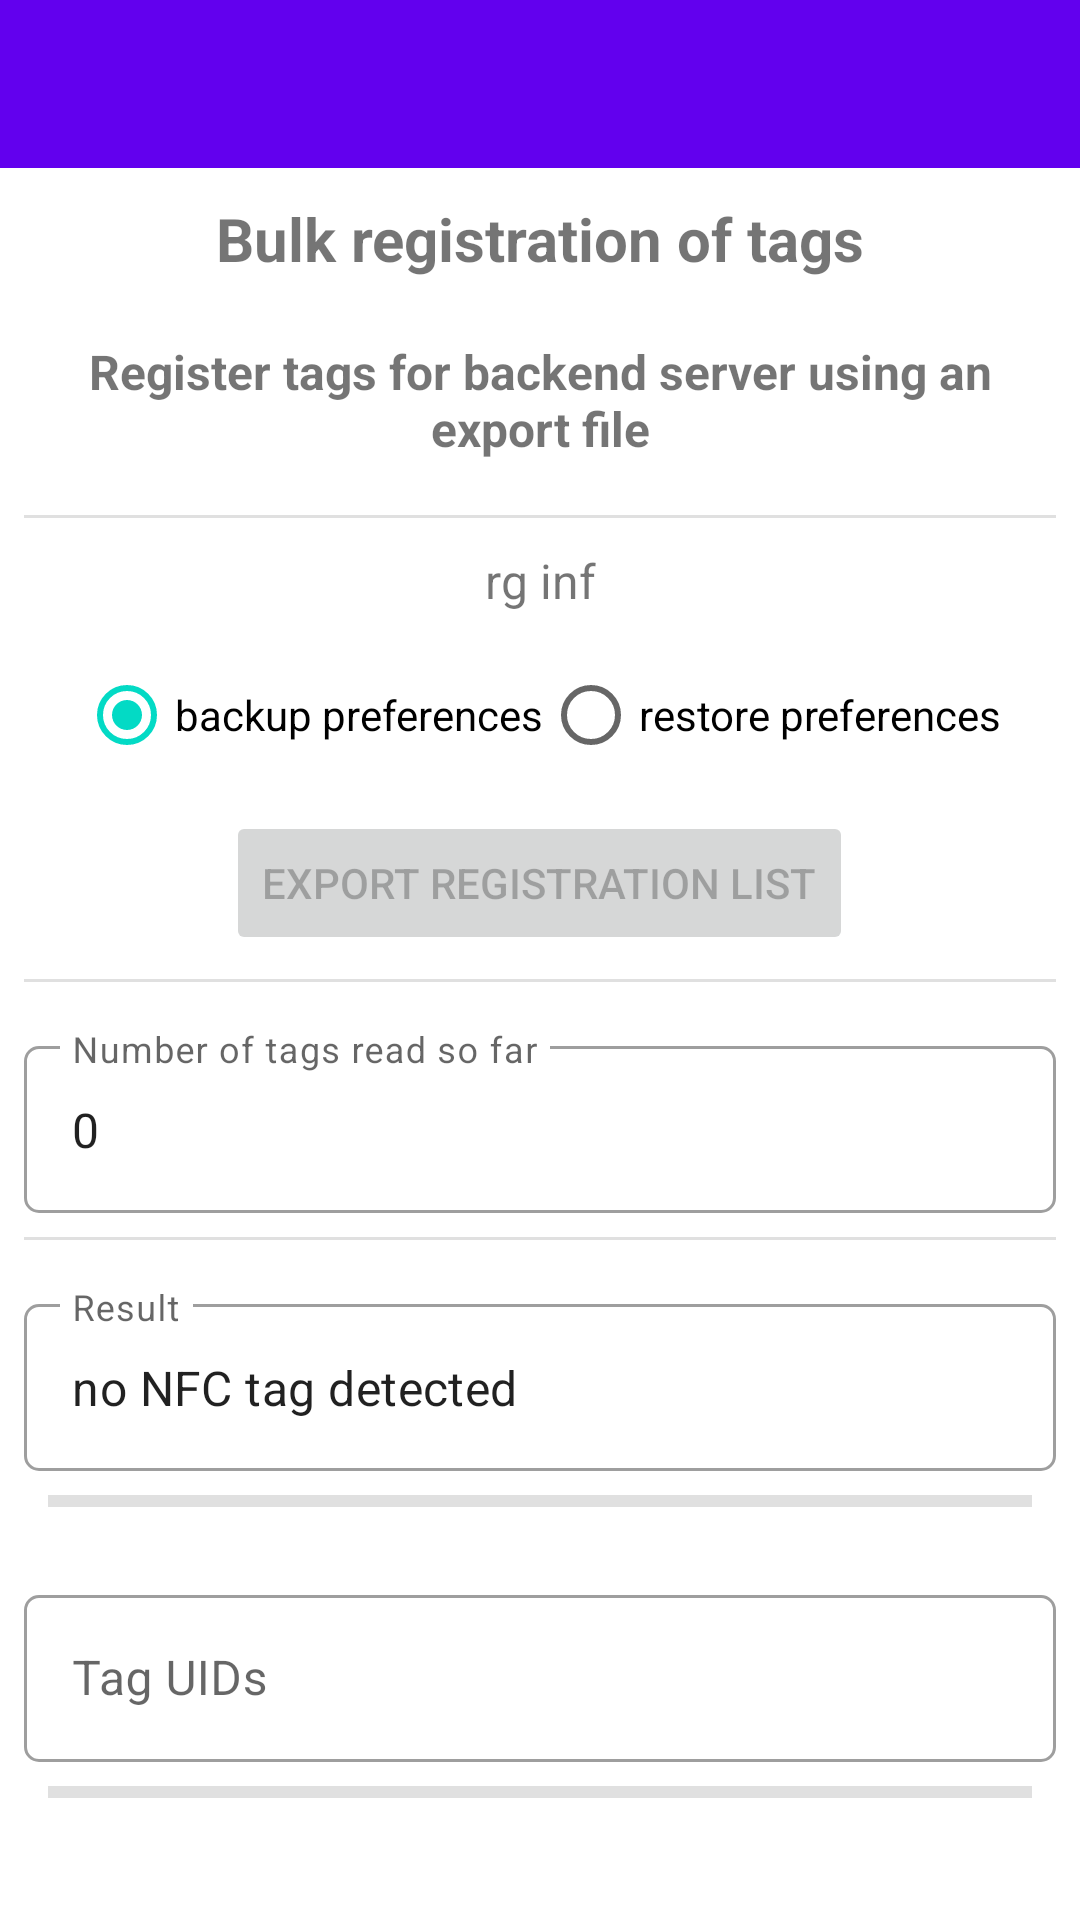

Android layout source for this screen:
<!-- AndroidManifest.xml: application theme Theme.NfcNdefExample -->
<!-- res/layout/activity_bulk_registration.xml -->
<?xml version="1.0" encoding="utf-8"?>
<ScrollView xmlns:android="http://schemas.android.com/apk/res/android"
    xmlns:app="http://schemas.android.com/apk/res-auto"
    xmlns:tools="http://schemas.android.com/tools"
    android:layout_width="match_parent"
    android:layout_height="match_parent"
    tools:context=".BulkRegistrationActivity">

    <LinearLayout
        android:layout_width="match_parent"
        android:layout_height="wrap_content"
        android:orientation="vertical">

        <androidx.appcompat.widget.Toolbar
            android:id="@+id/main_toolbar"
            android:layout_width="match_parent"
            android:layout_height="?attr/actionBarSize"
            android:background="@color/colorPrimary"
            android:elevation="@dimen/toolbar_elevation"
            android:theme="@style/ThemeOverlay.AppCompat.Dark.ActionBar"
            app:popupTheme="@style/ThemeOverlay.AppCompat.Light" />

        <TextView
            android:id="@+id/tvTitle"
            android:layout_width="match_parent"
            android:layout_height="wrap_content"
            android:padding="10dp"
            android:text="@string/header_bulk"
            android:textAlignment="center"
            android:textSize="20sp"
            android:textStyle="bold" />

        <TextView
            android:id="@+id/tvInformation"
            android:layout_width="match_parent"
            android:layout_height="wrap_content"
            android:padding="10dp"
            android:text="@string/description_bulk"
            android:textAlignment="center"
            android:textSize="16sp"
            android:textStyle="bold" />

        <com.google.android.material.divider.MaterialDivider
            android:layout_width="match_parent"
            android:layout_height="wrap_content"
            android:layout_marginTop="8dp"
            app:dividerInsetEnd="8dp"
            app:dividerInsetStart="8dp" />

        <TextView
            android:id="@+id/tvInformationRg"
            android:layout_width="match_parent"
            android:layout_height="wrap_content"
            android:padding="10dp"
            android:text="@string/description_bulk_rg"
            android:textAlignment="center"
            android:textSize="16sp"
            android:textStyle="normal" />

        <RadioGroup
            android:layout_width="wrap_content"
            android:layout_height="wrap_content"
            android:layout_gravity="center_horizontal"
            android:gravity="center_horizontal"
            android:orientation="horizontal">

            <RadioButton
                android:id="@+id/rbBulkRegistrationBackup"
                android:layout_width="match_parent"
                android:layout_height="wrap_content"
                android:checked="true"
                android:layout_weight="1"
                android:text="backup preferences" />

            <RadioButton
                android:id="@+id/rbBulkRegistrationRestore"
                android:layout_width="match_parent"
                android:layout_height="wrap_content"
                android:layout_weight="1"
                android:text="restore preferences" />

        </RadioGroup>

        <Button
            android:id="@+id/btnBulkRegistrationRunAction"
            android:layout_width="wrap_content"
            android:layout_height="wrap_content"
            android:layout_marginTop="8dp"
            android:layout_gravity="center"
            android:enabled="false"
            android:text="export registration list" />

        <com.google.android.material.divider.MaterialDivider
            android:layout_width="match_parent"
            android:layout_height="wrap_content"
            android:layout_marginTop="8dp"
            app:dividerInsetEnd="8dp"
            app:dividerInsetStart="8dp" />

        <com.google.android.material.textfield.TextInputLayout
            style="@style/Widget.MaterialComponents.TextInputLayout.OutlinedBox"
            android:layout_width="match_parent"
            android:layout_height="wrap_content"
            android:layout_marginStart="8dp"
            android:layout_marginTop="16dp"
            android:layout_marginEnd="8dp"
            android:hint="Number of tags read so far"
            app:boxCornerRadiusBottomEnd="5dp"
            app:boxCornerRadiusBottomStart="5dp"
            app:boxCornerRadiusTopEnd="5dp"
            app:boxCornerRadiusTopStart="5dp"
            app:layout_constraintEnd_toEndOf="parent"
            app:layout_constraintStart_toStartOf="parent"
            app:layout_constraintTop_toTopOf="parent">

            <com.google.android.material.textfield.TextInputEditText
                android:id="@+id/etBulkRegistrationNumberOfTags"
                android:layout_width="match_parent"
                android:layout_height="wrap_content"
                android:ellipsize="end"
                android:focusable="false"
                android:text="0"
                tools:ignore="KeyboardInaccessibleWidget" />
        </com.google.android.material.textfield.TextInputLayout>

        <com.google.android.material.divider.MaterialDivider
            android:layout_width="match_parent"
            android:layout_height="wrap_content"
            android:layout_marginTop="8dp"
            app:dividerInsetEnd="8dp"
            app:dividerInsetStart="8dp" />

        <com.google.android.material.textfield.TextInputLayout
            style="@style/Widget.MaterialComponents.TextInputLayout.OutlinedBox"
            android:layout_width="match_parent"
            android:layout_height="wrap_content"
            android:layout_marginStart="8dp"
            android:layout_marginTop="16dp"
            android:layout_marginEnd="8dp"
            android:hint="Result"
            app:boxCornerRadiusBottomEnd="5dp"
            app:boxCornerRadiusBottomStart="5dp"
            app:boxCornerRadiusTopEnd="5dp"
            app:boxCornerRadiusTopStart="5dp"
            app:layout_constraintEnd_toEndOf="parent"
            app:layout_constraintStart_toStartOf="parent"
            app:layout_constraintTop_toTopOf="parent">

            <com.google.android.material.textfield.TextInputEditText
                android:id="@+id/etBulkRegistrationResult"
                android:layout_width="match_parent"
                android:layout_height="wrap_content"
                android:ellipsize="end"
                android:focusable="false"
                android:text="no NFC tag detected"
                tools:ignore="KeyboardInaccessibleWidget" />
        </com.google.android.material.textfield.TextInputLayout>

        <com.google.android.material.divider.MaterialDivider
            android:layout_width="match_parent"
            android:layout_height="wrap_content"
            android:layout_marginTop="8dp"
            android:layout_marginBottom="8dp"
            app:dividerInsetEnd="16dp"
            app:dividerInsetStart="16dp"
            app:dividerThickness="4dp" />

        <com.google.android.material.textfield.TextInputLayout
            style="@style/Widget.MaterialComponents.TextInputLayout.OutlinedBox"
            android:layout_width="match_parent"
            android:layout_height="wrap_content"
            android:layout_marginStart="8dp"
            android:layout_marginTop="16dp"
            android:layout_marginEnd="8dp"
            android:hint="Tag UIDs"
            app:boxCornerRadiusBottomEnd="5dp"
            app:boxCornerRadiusBottomStart="5dp"
            app:boxCornerRadiusTopEnd="5dp"
            app:boxCornerRadiusTopStart="5dp"
            app:layout_constraintEnd_toEndOf="parent"
            app:layout_constraintStart_toStartOf="parent"
            app:layout_constraintTop_toTopOf="parent">

            <com.google.android.material.textfield.TextInputEditText
                android:id="@+id/etBulkRegistrationTagList"
                android:layout_width="match_parent"
                android:layout_height="wrap_content"
                android:ellipsize="end"
                android:focusable="false"
                android:text=""
                tools:ignore="KeyboardInaccessibleWidget" />
        </com.google.android.material.textfield.TextInputLayout>

        <com.google.android.material.divider.MaterialDivider
            android:layout_width="match_parent"
            android:layout_height="wrap_content"
            android:layout_marginTop="8dp"
            android:layout_marginBottom="8dp"
            app:dividerInsetEnd="16dp"
            app:dividerInsetStart="16dp"
            app:dividerThickness="4dp" />

    </LinearLayout>
</ScrollView>
<!-- resources referenced by this layout -->
<resources>
  <string name="description_bulk">Register tags for backend server using an export file</string>
  <string name="description_bulk_rg">rg inf</string>
  <string name="header_bulk">Bulk registration of tags</string>
  <style name="Theme.NfcNdefExample" parent="Theme.MaterialComponents.DayNight.NoActionBar">
          
          <item name="colorPrimary">@color/colorPrimary</item>
          <item name="colorPrimaryDark">@color/colorPrimaryDark</item>
          <item name="colorPrimaryVariant">@color/colorStatusBar</item>
          
          <item name="colorSecondary">@color/teal_200</item>
          <item name="colorSecondaryVariant">@color/teal_700</item>
          <item name="colorOnSecondary">@color/black</item>
          
          <item name="android:statusBarColor">?attr/colorPrimaryVariant</item>
          
      </style>
  <!-- not gathered from this repository: default colours our renderer supplied (Android Studio template values) -->
  <color name="teal_200">#FF03DAC5</color>
  <color name="teal_700">#FF018786</color>
  <color name="black">#FF000000</color>
  <color name="colorPrimary">#FF6200EE</color>
  <color name="colorPrimaryDark">#FF3700B3</color>
</resources>
